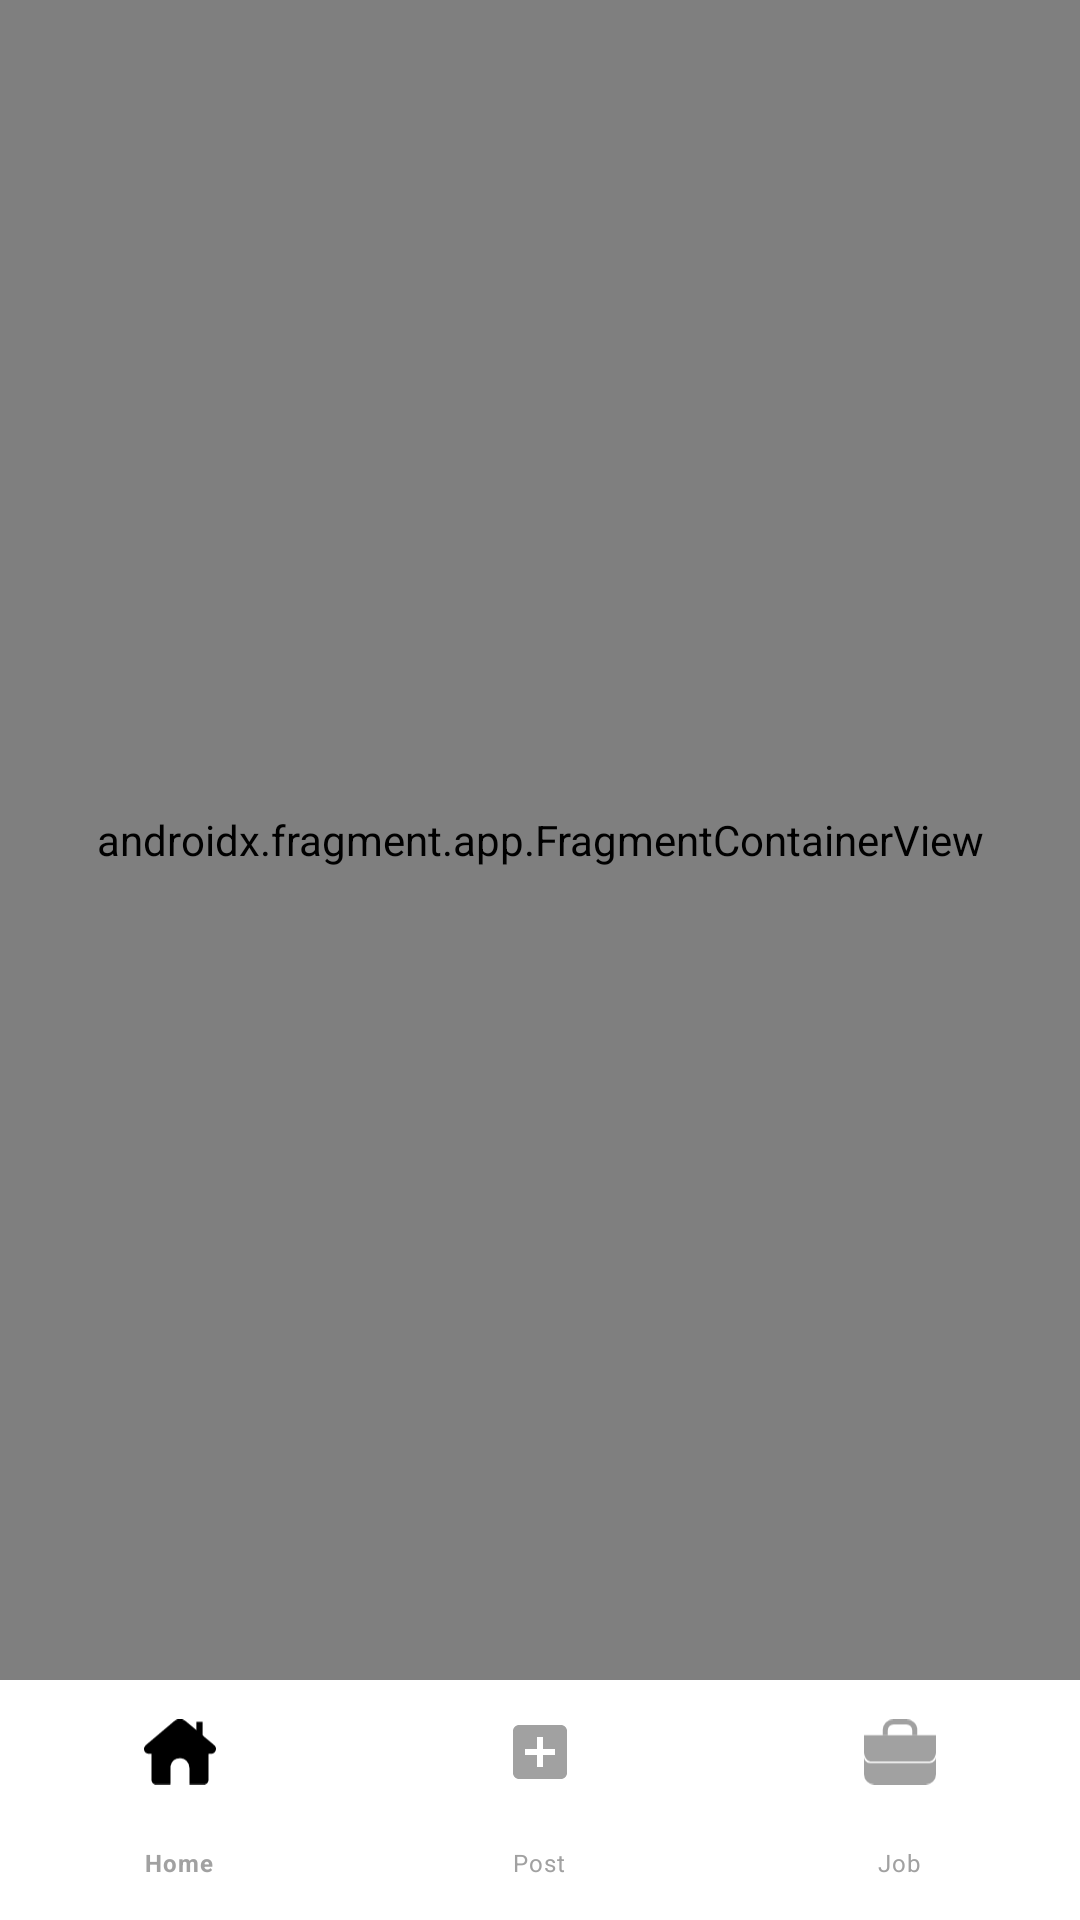

The Android layout XML behind this screen, and the referenced resources:
<!-- AndroidManifest.xml: application theme Theme.NeWork -->
<!-- res/layout/activity_main.xml -->
<?xml version="1.0" encoding="utf-8"?>
<androidx.constraintlayout.widget.ConstraintLayout xmlns:android="http://schemas.android.com/apk/res/android"
    xmlns:app="http://schemas.android.com/apk/res-auto"
    xmlns:tools="http://schemas.android.com/tools"
    android:layout_width="match_parent"
    android:layout_height="match_parent"
    tools:context=".MainActivity">

    <androidx.fragment.app.FragmentContainerView
        android:id="@+id/nav_host_fragment_container"
        android:name="androidx.navigation.fragment.NavHostFragment"
        android:layout_width="match_parent"
        android:layout_height="0dp"
        app:defaultNavHost="true"
        app:layout_constraintBottom_toTopOf="@id/bnv"
        app:layout_constraintTop_toTopOf="parent"
        app:navGraph="@navigation/nav_graph" />


    <com.google.android.material.bottomnavigation.BottomNavigationView
        android:id="@+id/bnv"
        android:layout_width="match_parent"
        android:layout_height="wrap_content"
        android:background="@color/white"
        app:itemIconTint="@drawable/nav_item_color_selected"
        app:itemTextAppearanceActive="@style/TextStyleBNV.Active"
        app:itemTextAppearanceInactive="@style/TextStyleBNV"
        app:itemTextColor="@drawable/nav_item_text_color_selected"
        app:labelVisibilityMode="labeled"
        app:layout_constraintBottom_toBottomOf="parent"
        app:menu="@menu/bnv_menu">

    </com.google.android.material.bottomnavigation.BottomNavigationView>

</androidx.constraintlayout.widget.ConstraintLayout>
<!-- resources referenced by this layout -->
<resources>
  <color name="white">#FFFFFFFF</color>
  <!-- drawable nav_item_color_selected (drawable) -->
  <?xml version="1.0" encoding="utf-8"?>
  <selector xmlns:android="http://schemas.android.com/apk/res/android">
      <item android:color="@color/black" android:state_checked="true" />
      <item android:color="#A1A1A1" android:state_checked="false" />
  </selector>
  <!-- drawable nav_item_text_color_selected (drawable) -->
  <?xml version="1.0" encoding="utf-8"?>
  <selector xmlns:android="http://schemas.android.com/apk/res/android">
      <item android:color="#A1A1A1" android:state_checked="true" />
      <item android:color="#A1A1A1" android:state_checked="false" />
  </selector>
  <style name="TextStyleBNV" parent="TextAppearance.MaterialComponents.Caption">
          <item name="android:textSize" tools:ignore="PrivateResource">@dimen/design_bottom_navigation_text_size</item>
          <item name="android:textStyle">normal</item>
          <item name="android:fontFamily">sans-serif-light</item>
          <item name="android:textColorHint">#DEDEDE</item>
          <item name="android:textColor">#DEDEDE</item>
      </style>
  <style name="TextStyleBNV.Active" parent="TextAppearance.MaterialComponents.Caption">
          <item name="android:textSize" tools:ignore="PrivateResource">@dimen/design_bottom_navigation_active_text_size</item>
          <item name="android:textStyle">normal</item>
          <item name="android:fontFamily">sans-serif-light</item>
          <item name="android:textColorHint">#DEDEDE</item>
          <item name="android:textColor">#DEDEDE</item>
      </style>
  <style name="Theme.NeWork" parent="Theme.Material3.DayNight.NoActionBar">
          
          <item name="colorPrimary">@color/purple_500</item>
          <item name="colorPrimaryVariant">@color/purple_700</item>
          <item name="colorOnPrimary">@color/white</item>
          
          <item name="colorSecondary">@color/teal_200</item>
          <item name="colorSecondaryVariant">@color/teal_700</item>
          <item name="android:windowLightStatusBar">true</item>
          
          <item name="android:statusBarColor">@color/white</item>
          
          <item name="bottomSheetDialogTheme">@style/AppBottomSheetDialogTheme</item>
      </style>
  <color name="black">#FF000000</color>
  <dimen name="design_bottom_navigation_text_size" tools:override="true">8sp</dimen>
  <dimen name="design_bottom_navigation_active_text_size" tools:override="true">8sp</dimen>
  <color name="purple_500">#FF6200EE</color>
  <color name="purple_700">#FF3700B3</color>
  <color name="teal_200">#FF03DAC5</color>
  <color name="teal_700">#FF018786</color>
  <style name="AppBottomSheetDialogTheme" parent="Theme.Design.Light.BottomSheetDialog">
          <item name="bottomSheetStyle">@style/AppModalStyle</item>
      </style>
  <style name="AppModalStyle" parent="Widget.Design.BottomSheet.Modal">
          <item name="android:background">@drawable/bottom_sheet_bg</item>
      </style>
</resources>
